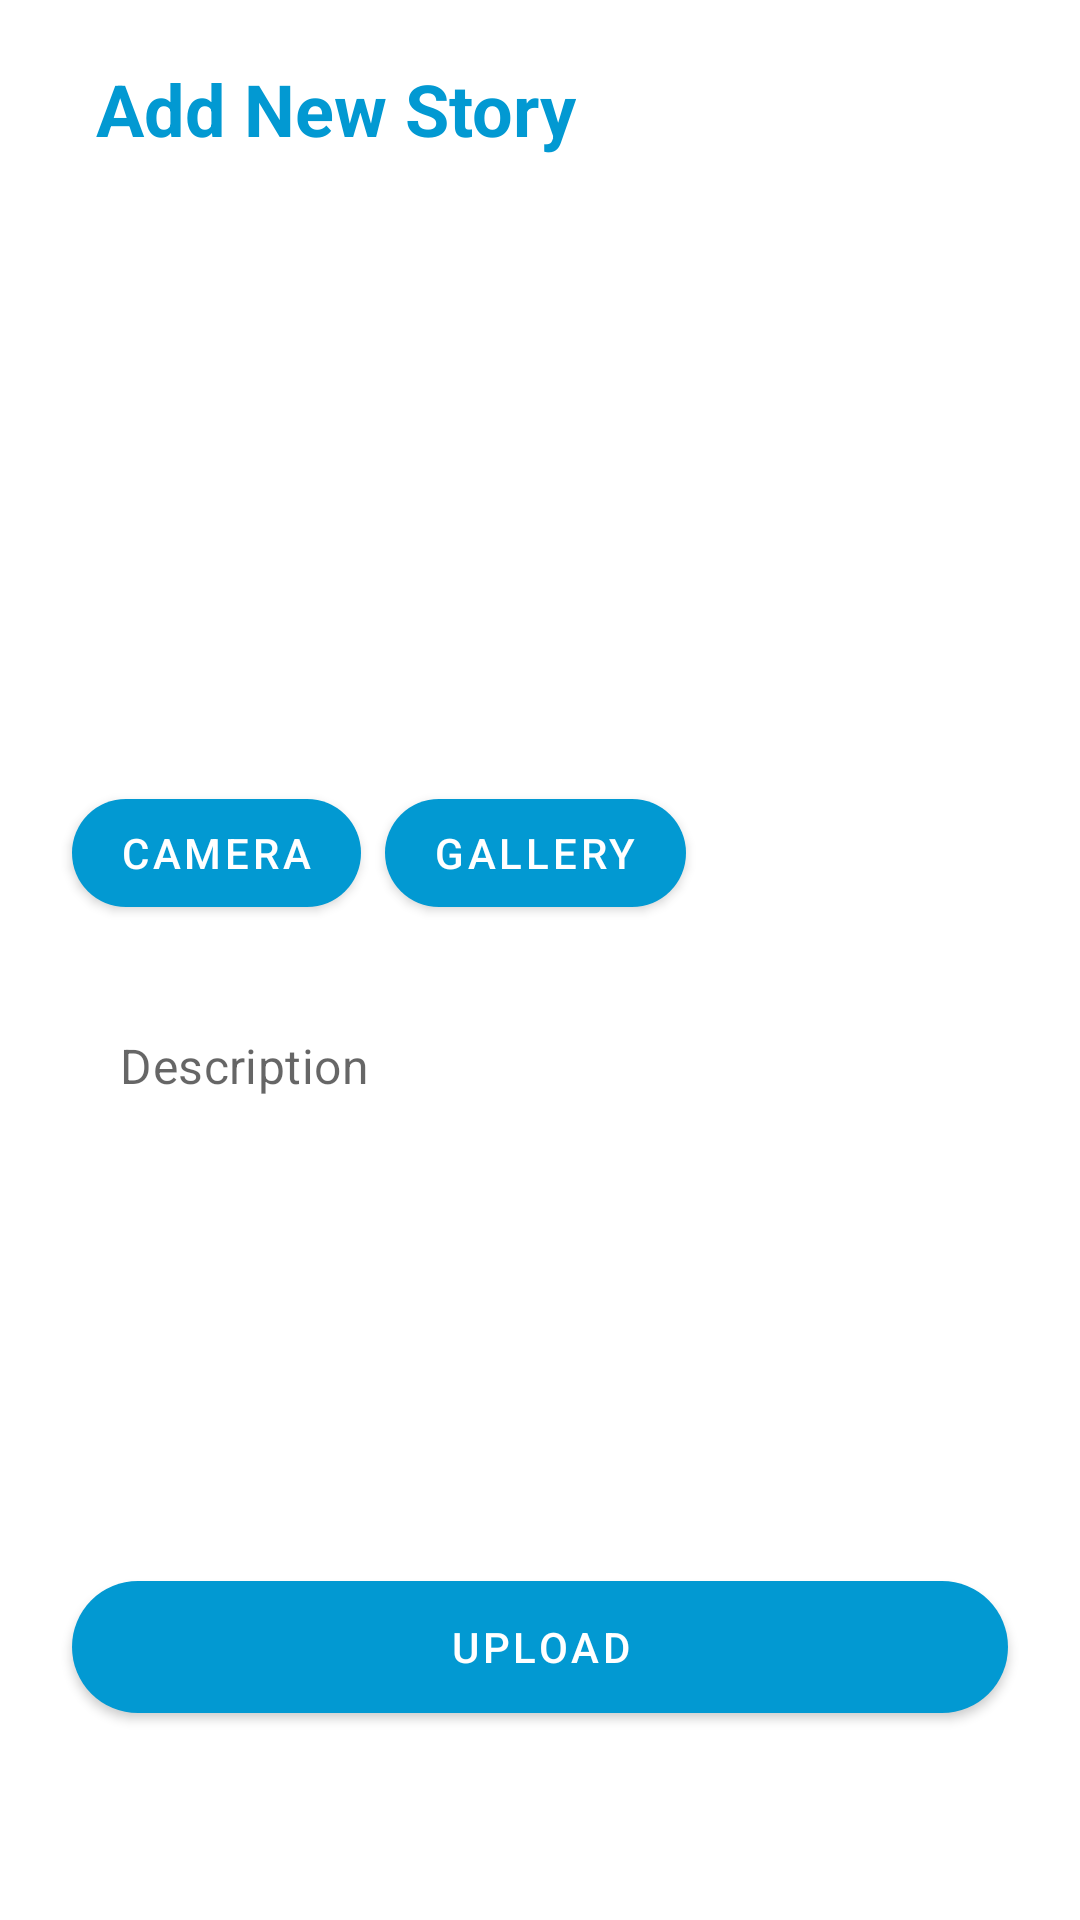

Write the Android layout XML for this screen, with the resource values it uses.
<!-- AndroidManifest.xml: application theme Theme.StoryApp -->
<!-- res/layout/activity_add_new_story.xml -->
<?xml version="1.0" encoding="utf-8"?>
<androidx.constraintlayout.widget.ConstraintLayout xmlns:android="http://schemas.android.com/apk/res/android"
    xmlns:app="http://schemas.android.com/apk/res-auto"
    xmlns:tools="http://schemas.android.com/tools"
    android:layout_width="match_parent"
    android:layout_height="match_parent"
    tools:context=".ui.story.AddNewStoryActivity">

    <ImageButton
        android:id="@+id/back"
        android:layout_width="wrap_content"
        android:layout_height="wrap_content"
        android:layout_marginStart="20dp"
        android:layout_marginTop="24dp"
        android:background="@drawable/baseline_arrow_back_ios_new_24"
        android:contentDescription="@string/back"
        app:layout_constraintStart_toStartOf="parent"
        app:layout_constraintTop_toTopOf="parent" />

    <TextView
        android:id="@+id/title"
        android:layout_width="wrap_content"
        android:layout_height="wrap_content"
        android:layout_marginStart="12dp"
        android:layout_marginTop="20dp"
        android:text="@string/add_story"
        android:textColor="@color/color_primary"
        android:textSize="24sp"
        android:textStyle="bold"
        app:layout_constraintStart_toEndOf="@id/back"
        app:layout_constraintTop_toTopOf="parent" />

    <ImageView
        android:id="@+id/photo"
        android:layout_width="match_parent"
        android:layout_height="180dp"
        android:layout_marginHorizontal="24dp"
        android:layout_marginTop="16dp"
        android:contentDescription="@string/photo_story"
        android:scaleType="centerCrop"
        app:layout_constraintEnd_toEndOf="parent"
        app:layout_constraintStart_toStartOf="parent"
        app:layout_constraintTop_toBottomOf="@+id/title" />

    <com.google.android.material.button.MaterialButton
        android:id="@+id/btn_camera"
        android:layout_width="wrap_content"
        android:layout_height="wrap_content"
        android:layout_marginTop="12dp"
        android:paddingVertical="8dp"
        android:text="@string/camera"
        android:textColor="@color/white"
        app:backgroundTint="@color/color_primary"
        app:cornerRadius="24dp"
        app:layout_constraintStart_toStartOf="@+id/photo"
        app:layout_constraintTop_toBottomOf="@+id/photo" />

    <com.google.android.material.button.MaterialButton
        android:id="@+id/btn_gallery"
        android:layout_width="wrap_content"
        android:layout_height="wrap_content"
        android:layout_marginStart="8dp"
        android:layout_marginTop="12dp"
        android:paddingVertical="8dp"
        android:text="@string/gallery"
        android:textColor="@color/white"
        app:backgroundTint="@color/color_primary"
        app:cornerRadius="24dp"
        app:layout_constraintStart_toEndOf="@+id/btn_camera"
        app:layout_constraintTop_toBottomOf="@+id/photo" />

    <com.google.android.material.textfield.TextInputLayout
        android:id="@+id/parent_description"
        android:layout_width="match_parent"
        android:layout_height="wrap_content"
        android:layout_marginHorizontal="24dp"
        android:layout_marginTop="12dp"
        app:boxBackgroundColor="@color/white"
        app:boxStrokeColor="@color/white"
        app:boxStrokeWidth="0dp"
        app:expandedHintEnabled="false"
        app:hintAnimationEnabled="false"
        app:hintEnabled="false"
        app:layout_constraintEnd_toEndOf="parent"
        app:layout_constraintStart_toStartOf="parent"
        app:layout_constraintTop_toBottomOf="@+id/btn_camera">

        <com.google.android.material.textfield.TextInputEditText
            android:id="@+id/description"
            android:layout_width="match_parent"
            android:layout_height="wrap_content"
            android:gravity="start"
            android:hint="@string/description"
            android:inputType="textCapSentences|textMultiLine"
            android:lines="8"
            android:maxLines="12" />

    </com.google.android.material.textfield.TextInputLayout>

    <com.google.android.material.button.MaterialButton
        android:id="@+id/btn_upload"
        android:layout_width="match_parent"
        android:layout_height="56dp"
        android:layout_marginHorizontal="24dp"
        android:layout_marginTop="12dp"
        android:paddingVertical="8dp"
        android:text="@string/upload"
        android:textColor="@color/white"
        app:backgroundTint="@color/color_primary"
        app:cornerRadius="24dp"
        app:layout_constraintStart_toEndOf="@+id/btn_camera"
        app:layout_constraintTop_toBottomOf="@+id/parent_description" />

</androidx.constraintlayout.widget.ConstraintLayout>
<!-- resources referenced by this layout -->
<resources>
  <color name="color_primary">#0299D2</color>
  <color name="white">#FFFFFFFF</color>
  <string name="add_story">Add New Story</string>
  <string name="back">back</string>
  <string name="camera">Camera</string>
  <string name="description">Description</string>
  <string name="gallery">Gallery</string>
  <string name="photo_story">Photo Story</string>
  <string name="upload">Upload</string>
  <style name="Theme.StoryApp" parent="Theme.MaterialComponents.DayNight.NoActionBar">
          
          <item name="colorPrimary">@color/color_primary</item>
          <item name="colorPrimaryVariant">@color/color_primary</item>
          <item name="colorOnPrimary">@color/white</item>
          
          <item name="colorSecondary">@color/color_primary</item>
          <item name="colorSecondaryVariant">@color/color_primary</item>
          <item name="colorOnSecondary">@color/black</item>
          
          <item name="android:statusBarColor">?attr/colorPrimaryVariant</item>
          
      </style>
  <color name="black">#FF000000</color>
</resources>
